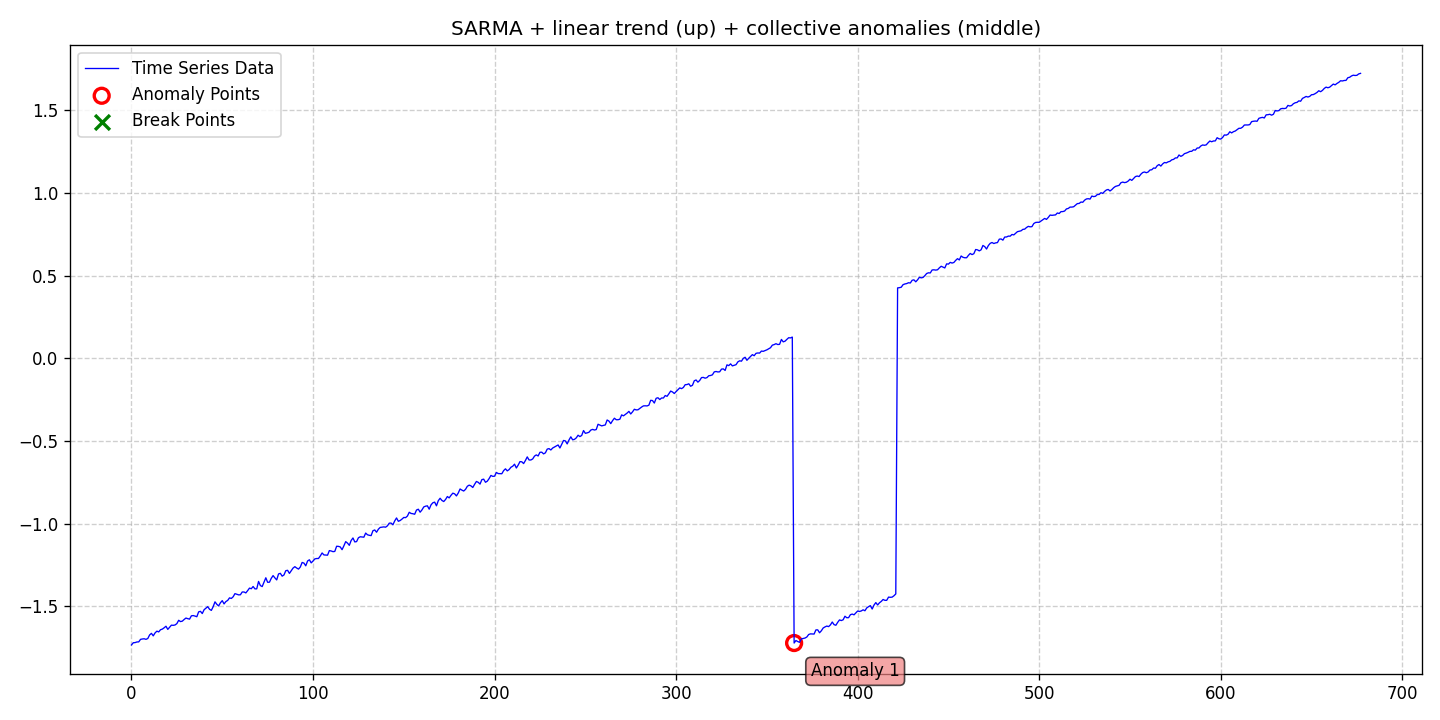

The table this chart was drawn from, first rows:
date, data, stationary, det_lin_up, det_lin_down, det_quad, det_cubic, det_exp, det_damped, stoc_trend, volatility, single_seas, multiple_seas, point_anom_single, point_anom_multi, collect_anom, context_anom, mean_shift, var_shift, trend_shift, point_anom_count, point_anom_location, point_anom_point, collect_anom_count
2020-01-01, -1.733, 0, 1, 0, 0, 0, 0, 0, 0, 0, 1, 0, 0, 0, 1, 0, 0, 0, 0, 0, none, , 1
2020-01-02, -1.72, 0, 1, 0, 0, 0, 0, 0, 0, 0, 1, 0, 0, 0, 1, 0, 0, 0, 0, 0, none, , 1
2020-01-03, -1.719, 0, 1, 0, 0, 0, 0, 0, 0, 0, 1, 0, 0, 0, 1, 0, 0, 0, 0, 0, none, , 1
2020-01-04, -1.715, 0, 1, 0, 0, 0, 0, 0, 0, 0, 1, 0, 0, 0, 1, 0, 0, 0, 0, 0, none, , 1
2020-01-05, -1.714, 0, 1, 0, 0, 0, 0, 0, 0, 0, 1, 0, 0, 0, 1, 0, 0, 0, 0, 0, none, , 1
2020-01-06, -1.699, 0, 1, 0, 0, 0, 0, 0, 0, 0, 1, 0, 0, 0, 1, 0, 0, 0, 0, 0, none, , 1
2020-01-07, -1.697, 0, 1, 0, 0, 0, 0, 0, 0, 0, 1, 0, 0, 0, 1, 0, 0, 0, 0, 0, none, , 1
2020-01-08, -1.696, 0, 1, 0, 0, 0, 0, 0, 0, 0, 1, 0, 0, 0, 1, 0, 0, 0, 0, 0, none, , 1
2020-01-09, -1.699, 0, 1, 0, 0, 0, 0, 0, 0, 0, 1, 0, 0, 0, 1, 0, 0, 0, 0, 0, none, , 1
2020-01-10, -1.694, 0, 1, 0, 0, 0, 0, 0, 0, 0, 1, 0, 0, 0, 1, 0, 0, 0, 0, 0, none, , 1
2020-01-11, -1.672, 0, 1, 0, 0, 0, 0, 0, 0, 0, 1, 0, 0, 0, 1, 0, 0, 0, 0, 0, none, , 1
2020-01-12, -1.663, 0, 1, 0, 0, 0, 0, 0, 0, 0, 1, 0, 0, 0, 1, 0, 0, 0, 0, 0, none, , 1
2020-01-13, -1.678, 0, 1, 0, 0, 0, 0, 0, 0, 0, 1, 0, 0, 0, 1, 0, 0, 0, 0, 0, none, , 1
2020-01-14, -1.66, 0, 1, 0, 0, 0, 0, 0, 0, 0, 1, 0, 0, 0, 1, 0, 0, 0, 0, 0, none, , 1
2020-01-15, -1.65, 0, 1, 0, 0, 0, 0, 0, 0, 0, 1, 0, 0, 0, 1, 0, 0, 0, 0, 0, none, , 1
2020-01-16, -1.654, 0, 1, 0, 0, 0, 0, 0, 0, 0, 1, 0, 0, 0, 1, 0, 0, 0, 0, 0, none, , 1
2020-01-17, -1.641, 0, 1, 0, 0, 0, 0, 0, 0, 0, 1, 0, 0, 0, 1, 0, 0, 0, 0, 0, none, , 1
2020-01-18, -1.637, 0, 1, 0, 0, 0, 0, 0, 0, 0, 1, 0, 0, 0, 1, 0, 0, 0, 0, 0, none, , 1
2020-01-19, -1.629, 0, 1, 0, 0, 0, 0, 0, 0, 0, 1, 0, 0, 0, 1, 0, 0, 0, 0, 0, none, , 1
2020-01-20, -1.62, 0, 1, 0, 0, 0, 0, 0, 0, 0, 1, 0, 0, 0, 1, 0, 0, 0, 0, 0, none, , 1
2020-01-21, -1.639, 0, 1, 0, 0, 0, 0, 0, 0, 0, 1, 0, 0, 0, 1, 0, 0, 0, 0, 0, none, , 1
2020-01-22, -1.626, 0, 1, 0, 0, 0, 0, 0, 0, 0, 1, 0, 0, 0, 1, 0, 0, 0, 0, 0, none, , 1
2020-01-23, -1.613, 0, 1, 0, 0, 0, 0, 0, 0, 0, 1, 0, 0, 0, 1, 0, 0, 0, 0, 0, none, , 1
2020-01-24, -1.614, 0, 1, 0, 0, 0, 0, 0, 0, 0, 1, 0, 0, 0, 1, 0, 0, 0, 0, 0, none, , 1
2020-01-25, -1.612, 0, 1, 0, 0, 0, 0, 0, 0, 0, 1, 0, 0, 0, 1, 0, 0, 0, 0, 0, none, , 1
2020-01-26, -1.604, 0, 1, 0, 0, 0, 0, 0, 0, 0, 1, 0, 0, 0, 1, 0, 0, 0, 0, 0, none, , 1
2020-01-27, -1.584, 0, 1, 0, 0, 0, 0, 0, 0, 0, 1, 0, 0, 0, 1, 0, 0, 0, 0, 0, none, , 1
2020-01-28, -1.592, 0, 1, 0, 0, 0, 0, 0, 0, 0, 1, 0, 0, 0, 1, 0, 0, 0, 0, 0, none, , 1
2020-01-29, -1.589, 0, 1, 0, 0, 0, 0, 0, 0, 0, 1, 0, 0, 0, 1, 0, 0, 0, 0, 0, none, , 1
2020-01-30, -1.579, 0, 1, 0, 0, 0, 0, 0, 0, 0, 1, 0, 0, 0, 1, 0, 0, 0, 0, 0, none, , 1
2020-01-31, -1.57, 0, 1, 0, 0, 0, 0, 0, 0, 0, 1, 0, 0, 0, 1, 0, 0, 0, 0, 0, none, , 1
2020-02-01, -1.574, 0, 1, 0, 0, 0, 0, 0, 0, 0, 1, 0, 0, 0, 1, 0, 0, 0, 0, 0, none, , 1
2020-02-02, -1.577, 0, 1, 0, 0, 0, 0, 0, 0, 0, 1, 0, 0, 0, 1, 0, 0, 0, 0, 0, none, , 1
2020-02-03, -1.557, 0, 1, 0, 0, 0, 0, 0, 0, 0, 1, 0, 0, 0, 1, 0, 0, 0, 0, 0, none, , 1
2020-02-04, -1.555, 0, 1, 0, 0, 0, 0, 0, 0, 0, 1, 0, 0, 0, 1, 0, 0, 0, 0, 0, none, , 1
2020-02-05, -1.558, 0, 1, 0, 0, 0, 0, 0, 0, 0, 1, 0, 0, 0, 1, 0, 0, 0, 0, 0, none, , 1
2020-02-06, -1.562, 0, 1, 0, 0, 0, 0, 0, 0, 0, 1, 0, 0, 0, 1, 0, 0, 0, 0, 0, none, , 1
2020-02-07, -1.533, 0, 1, 0, 0, 0, 0, 0, 0, 0, 1, 0, 0, 0, 1, 0, 0, 0, 0, 0, none, , 1
2020-02-08, -1.53, 0, 1, 0, 0, 0, 0, 0, 0, 0, 1, 0, 0, 0, 1, 0, 0, 0, 0, 0, none, , 1
2020-02-09, -1.543, 0, 1, 0, 0, 0, 0, 0, 0, 0, 1, 0, 0, 0, 1, 0, 0, 0, 0, 0, none, , 1
2020-02-10, -1.52, 0, 1, 0, 0, 0, 0, 0, 0, 0, 1, 0, 0, 0, 1, 0, 0, 0, 0, 0, none, , 1
2020-02-11, -1.51, 0, 1, 0, 0, 0, 0, 0, 0, 0, 1, 0, 0, 0, 1, 0, 0, 0, 0, 0, none, , 1
2020-02-12, -1.501, 0, 1, 0, 0, 0, 0, 0, 0, 0, 1, 0, 0, 0, 1, 0, 0, 0, 0, 0, none, , 1
2020-02-13, -1.517, 0, 1, 0, 0, 0, 0, 0, 0, 0, 1, 0, 0, 0, 1, 0, 0, 0, 0, 0, none, , 1
2020-02-14, -1.524, 0, 1, 0, 0, 0, 0, 0, 0, 0, 1, 0, 0, 0, 1, 0, 0, 0, 0, 0, none, , 1
2020-02-15, -1.502, 0, 1, 0, 0, 0, 0, 0, 0, 0, 1, 0, 0, 0, 1, 0, 0, 0, 0, 0, none, , 1
2020-02-16, -1.472, 0, 1, 0, 0, 0, 0, 0, 0, 0, 1, 0, 0, 0, 1, 0, 0, 0, 0, 0, none, , 1
2020-02-17, -1.487, 0, 1, 0, 0, 0, 0, 0, 0, 0, 1, 0, 0, 0, 1, 0, 0, 0, 0, 0, none, , 1
2020-02-18, -1.497, 0, 1, 0, 0, 0, 0, 0, 0, 0, 1, 0, 0, 0, 1, 0, 0, 0, 0, 0, none, , 1
2020-02-19, -1.478, 0, 1, 0, 0, 0, 0, 0, 0, 0, 1, 0, 0, 0, 1, 0, 0, 0, 0, 0, none, , 1
2020-02-20, -1.465, 0, 1, 0, 0, 0, 0, 0, 0, 0, 1, 0, 0, 0, 1, 0, 0, 0, 0, 0, none, , 1
2020-02-21, -1.485, 0, 1, 0, 0, 0, 0, 0, 0, 0, 1, 0, 0, 0, 1, 0, 0, 0, 0, 0, none, , 1
2020-02-22, -1.471, 0, 1, 0, 0, 0, 0, 0, 0, 0, 1, 0, 0, 0, 1, 0, 0, 0, 0, 0, none, , 1
2020-02-23, -1.464, 0, 1, 0, 0, 0, 0, 0, 0, 0, 1, 0, 0, 0, 1, 0, 0, 0, 0, 0, none, , 1
2020-02-24, -1.448, 0, 1, 0, 0, 0, 0, 0, 0, 0, 1, 0, 0, 0, 1, 0, 0, 0, 0, 0, none, , 1
2020-02-25, -1.452, 0, 1, 0, 0, 0, 0, 0, 0, 0, 1, 0, 0, 0, 1, 0, 0, 0, 0, 0, none, , 1
2020-02-26, -1.442, 0, 1, 0, 0, 0, 0, 0, 0, 0, 1, 0, 0, 0, 1, 0, 0, 0, 0, 0, none, , 1
2020-02-27, -1.423, 0, 1, 0, 0, 0, 0, 0, 0, 0, 1, 0, 0, 0, 1, 0, 0, 0, 0, 0, none, , 1
2020-02-28, -1.426, 0, 1, 0, 0, 0, 0, 0, 0, 0, 1, 0, 0, 0, 1, 0, 0, 0, 0, 0, none, , 1
2020-02-29, -1.43, 0, 1, 0, 0, 0, 0, 0, 0, 0, 1, 0, 0, 0, 1, 0, 0, 0, 0, 0, none, , 1
... 618 more rows
